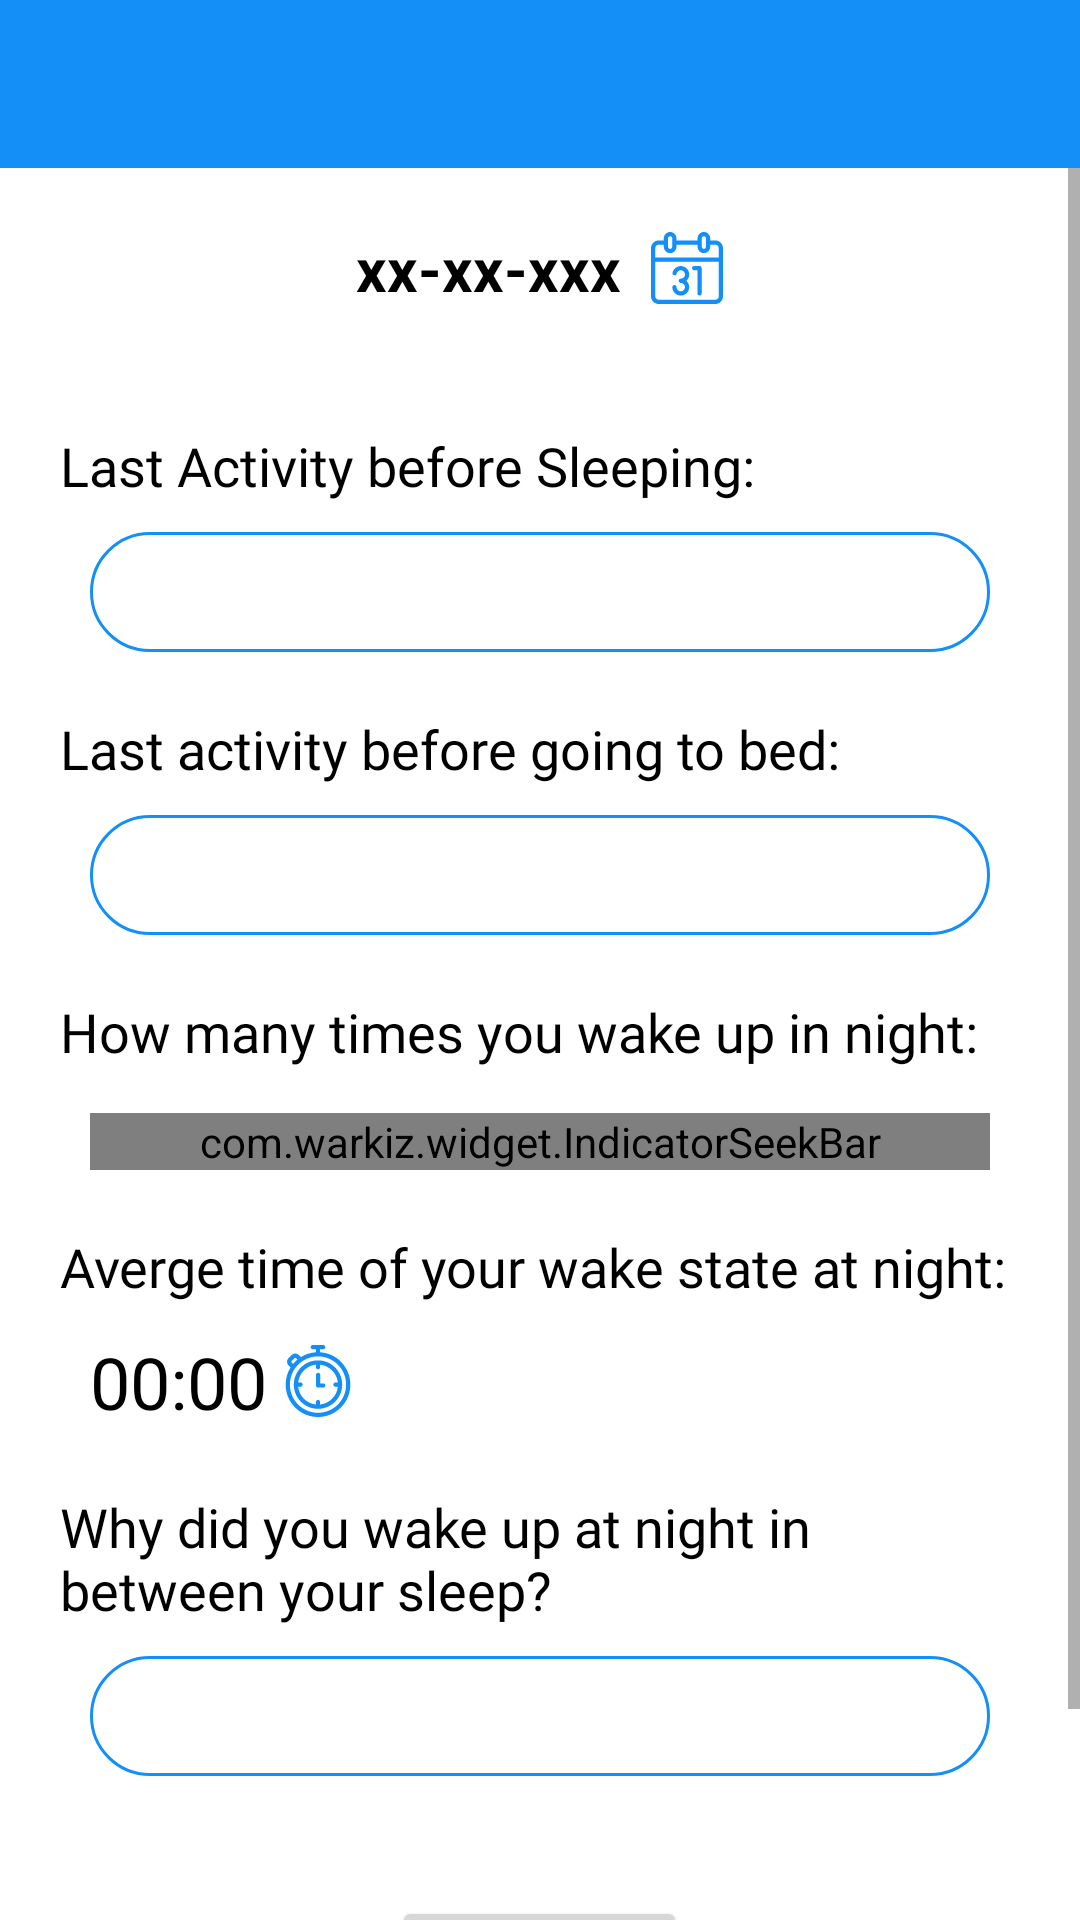

Layout XML and referenced resources for this Android screen:
<!-- AndroidManifest.xml: application theme AppTheme -->
<!-- res/layout/activity_wakeup.xml -->
<?xml version="1.0" encoding="utf-8"?>
<RelativeLayout xmlns:android="http://schemas.android.com/apk/res/android"
    xmlns:app="http://schemas.android.com/apk/res-auto"
    xmlns:tools="http://schemas.android.com/tools"
    android:layout_width="match_parent"
    android:layout_height="match_parent"
    tools:context="com.thesleepconsultingcompany.slumber.ui.sleep.WakeupActivity">
    <include layout="@layout/toolbar_main"
        android:id="@+id/waketool"/>
    <ScrollView
        android:layout_width="match_parent"
        android:layout_height="match_parent"
        android:layout_below="@id/waketool">
        <RelativeLayout
            android:layout_width="match_parent"
            android:layout_height="wrap_content"
            android:layout_marginTop="20dp"
            android:paddingBottom="40dp">
            <TextView
                android:textColor="@color/textcolor"
                android:textStyle="bold"
                android:layout_width="wrap_content"
                android:layout_height="wrap_content"
                android:id="@+id/dateset"
                android:clickable="true"
                android:focusable="true"
                android:text="xx-xx-xxx"
                android:layout_centerHorizontal="true"
                android:drawableEnd="@drawable/ic_calendar"
                android:drawablePadding="10dp"
                android:textSize="20sp"
                />
            <TextView
                android:layout_width="wrap_content"
                android:layout_marginStart="20dp"
                android:layout_marginEnd="20dp"
                android:layout_below="@id/dateset"
                android:layout_marginTop="40dp"
                android:layout_height="wrap_content"
                android:text="Last Activity before Sleeping:"
                android:textSize="18sp"
                android:id="@+id/ques1"
                android:textColor="@color/textcolor"
                android:fontFamily="@font/ubuntu_regular"/>
            <Spinner
                android:layout_width="match_parent"
                android:layout_height="40dp"
                android:background="@drawable/button_design2"
                android:id="@+id/ans1"
                android:layout_marginStart="30dp"
                android:layout_marginEnd="30dp"
                android:textAlignment="center"
                android:layout_marginTop="10dp"
                android:layout_below="@id/ques1"/>
            <TextView
                android:layout_marginTop="20dp"
                android:layout_marginStart="20dp"
                android:layout_marginEnd="20dp"
                android:layout_width="wrap_content"
                android:layout_height="wrap_content"
                android:text="Last activity before going to bed:"
                android:textSize="18sp"
                android:id="@+id/ques2"
                android:textColor="@color/textcolor"
                android:fontFamily="@font/ubuntu_regular"
                android:layout_below="@id/ans1"/>
            <Spinner
                android:layout_width="match_parent"
                android:layout_height="40dp"
                android:id="@+id/ans2"
                android:layout_marginStart="30dp"
                android:textAlignment="center"
                android:background="@drawable/button_design2"
                android:layout_marginEnd="30dp"
                android:layout_marginTop="10dp"
                android:layout_below="@id/ques2"/>
            <ImageView
                android:layout_width="wrap_content"
                android:layout_height="wrap_content"
                android:src="@drawable/ic_arrow_down"
                android:layout_alignTop="@id/ans1"
                android:layout_alignBottom="@id/ans1"
                android:layout_alignEnd="@id/ans1"
                android:padding="10dp" />
            <ImageView
                android:layout_width="wrap_content"
                android:layout_height="wrap_content"
                android:src="@drawable/ic_arrow_down"
                android:layout_alignTop="@id/ans2"
                android:layout_alignBottom="@id/ans2"
                android:layout_alignEnd="@id/ans2"
                android:padding="10dp" />
            <TextView
                android:layout_marginTop="20dp"
                android:layout_marginStart="20dp"
                android:layout_marginEnd="20dp"
                android:layout_width="wrap_content"
                android:layout_height="wrap_content"
                android:text="How many times you wake up in night:"
                android:textSize="18sp"
                android:id="@+id/ques3"
                android:textColor="@color/textcolor"
                android:fontFamily="@font/ubuntu_regular"
                android:layout_below="@id/ans2"/>
            <com.warkiz.widget.IndicatorSeekBar
                android:layout_width="match_parent"
                android:layout_height="wrap_content"
                android:layout_below="@id/ques3"
                app:isb_max="10"
                app:isb_min="0"
                app:isb_show_tick_marks_type="oval"
                app:isb_ticks_count="11"
                app:isb_tick_marks_color="@drawable/tickmarks_selector"
                app:isb_tick_texts_color="@color/torq"
                app:isb_track_progress_color="@color/torq"
                app:isb_track_progress_size="4dp"
                app:isb_show_tick_texts="true"
                app:isb_tick_texts_size="15sp"
                app:isb_tick_marks_size="13dp"
                app:isb_indicator_text_size="18sp"
                app:isb_indicator_color="@color/torq"
                app:isb_track_background_color="@android:color/darker_gray"
                app:isb_track_background_size="2dp"
                android:id="@+id/ans3"
                app:isb_show_indicator="rounded_rectangle"
                app:isb_progress="0"
                app:isb_thumb_color="@color/torq"
                android:layout_marginStart="30dp"
                android:layout_marginEnd="30dp"
                android:layout_marginTop="15dp"/>










            <TextView
                android:layout_marginTop="20dp"
                android:layout_marginStart="20dp"
                android:layout_marginEnd="20dp"
                android:layout_width="wrap_content"
                android:layout_height="wrap_content"
                android:text="Averge time of your wake state at night:"
                android:textSize="18sp"
                android:id="@+id/ques4"
                android:textColor="@color/textcolor"
                android:fontFamily="@font/ubuntu_regular"
                android:layout_below="@id/ans3"/>
            <TextView
                android:layout_width="wrap_content"
                android:layout_height="wrap_content"
                android:layout_below="@id/ques4"
                android:fontFamily="@font/ubuntu_regular"
                android:id="@+id/ans4"
                android:text="00:00"
                android:drawableEnd="@drawable/ic_stopwatch"
                android:drawablePadding="5dp"
                android:layout_marginStart="30dp"
                android:layout_marginEnd="30dp"
                android:textSize="24sp"
                android:layout_marginTop="10dp"
                android:textColor="@color/textcolor"
                android:clickable="true"
                android:focusable="true" />


            <TextView
                android:layout_marginTop="20dp"
                android:layout_marginStart="20dp"
                android:layout_marginEnd="20dp"
                android:layout_width="wrap_content"
                android:layout_height="wrap_content"
                android:text="Why did you wake up at night in between your sleep?"
                android:textSize="18sp"
                android:id="@+id/ques5"
                android:textColor="@color/textcolor"
                android:fontFamily="@font/ubuntu_regular"
                android:layout_below="@id/ans4"/>
            <Spinner
                android:layout_width="match_parent"
                android:layout_height="40dp"
                android:id="@+id/ans5"
                android:layout_marginStart="30dp"
                android:textAlignment="center"
                android:background="@drawable/button_design2"
                android:layout_marginEnd="30dp"
                android:layout_marginTop="10dp"
                android:layout_below="@id/ques5"/>
            <ImageView
                android:layout_width="wrap_content"
                android:layout_height="wrap_content"
                android:src="@drawable/ic_arrow_down"
                android:layout_alignTop="@id/ans5"
                android:layout_alignBottom="@id/ans5"
                android:layout_alignEnd="@id/ans5"
                android:padding="10dp" />
            <Button
                android:layout_width="wrap_content"
                android:layout_height="wrap_content"
                android:text="Add Entry"
                android:layout_below="@id/ans5"
                android:layout_centerHorizontal="true"
                android:layout_marginTop="40dp"
                android:id="@+id/submitwakeup"/>

        </RelativeLayout>
    </ScrollView>
</RelativeLayout>
<!-- res/layout/toolbar_main.xml (included above) -->
<?xml version="1.0" encoding="utf-8"?>
<RelativeLayout xmlns:android="http://schemas.android.com/apk/res/android"
    xmlns:app="http://schemas.android.com/apk/res-auto"
    android:layout_width="match_parent"
    android:layout_height="wrap_content"
    android:layout_alignParentStart="true"
    android:layout_alignParentTop="true"
    android:layout_alignParentEnd="true"
    android:background="@color/torq">

    <androidx.appcompat.widget.Toolbar
        android:id="@+id/toolbarcom"
        android:layout_width="match_parent"
        android:layout_height="?attr/actionBarSize"
        android:theme="@style/ThemeOverlay.AppCompat.Dark.ActionBar"
        app:title=" "
        app:titleTextColor="@color/white" />

    <TextView
        android:id="@+id/tvtitle"
        android:layout_width="wrap_content"
        android:layout_height="wrap_content"
        android:layout_centerInParent="true"
        android:textColor="@color/white"
        android:textSize="20sp" />
</RelativeLayout>
<!-- resources referenced by this layout -->
<resources>
  <string-array name="times">
          <item>1</item>
          <item>2</item>
          <item>3</item>
          <item>4</item>
          <item>5</item>
          <item>6</item>
      </string-array>
  <color name="textcolor">#000</color>
  <color name="torq">#138FF7</color>
  <color name="white">#fff</color>
  <!-- drawable button_design2 (drawable) -->
  <?xml version="1.0" encoding="utf-8"?>
  <selector xmlns:android="http://schemas.android.com/apk/res/android">
      <item android:state_pressed="true">
          <shape android:shape="rectangle">
              <solid android:color="@color/colorSurface" />
              <stroke
                  android:width="1dp"
                  android:color="@color/torq">
              </stroke>
              <corners
                  android:radius="20dp"/>
          </shape>
      </item>
      <item android:state_pressed="false">
          <shape android:shape="rectangle">
              <solid android:color="@color/white" />
              <stroke
                  android:width="1dp"
                  android:color="@color/torq">
              </stroke>
              <corners
                  android:radius="20dp"/>
          </shape>
      </item>
  </selector>
  <!-- drawable ic_calendar (drawable) -->
  <vector android:height="24dp" android:viewportHeight="512"
      android:viewportWidth="512" android:width="24dp" xmlns:android="http://schemas.android.com/apk/res/android">
      <path android:fillColor="#138FF7" android:pathData="m457,60h-36v-15c0,-24.813 -20.187,-45 -45,-45s-45,20.187 -45,45v15h-150v-15c0,-24.813 -20.187,-45 -45,-45s-45,20.187 -45,45v15h-36c-30.327,0 -55,24.673 -55,55v342c0,30.327 24.673,55 55,55h402c30.327,0 55,-24.673 55,-55v-342c0,-30.327 -24.673,-55 -55,-55zM361,45c0,-8.271 6.729,-15 15,-15s15,6.729 15,15v60c0,8.271 -6.729,15 -15,15s-15,-6.729 -15,-15zM121,45c0,-8.271 6.729,-15 15,-15s15,6.729 15,15v60c0,8.271 -6.729,15 -15,15s-15,-6.729 -15,-15zM30,115c0,-13.785 11.215,-25 25,-25h36v15c0,24.813 20.187,45 45,45s45,-20.187 45,-45v-15h150v15c0,24.813 20.187,45 45,45s45,-20.187 45,-45v-15h36c13.785,0 25,11.215 25,25v67h-452zM482,457c0,13.785 -11.215,25 -25,25h-402c-13.785,0 -25,-11.215 -25,-25v-245h452z"/>
      <path android:fillColor="#138FF7" android:pathData="m306.764,272h23.473v165c0,8.284 6.716,15 15,15s15,-6.716 15,-15v-180c0,-8.284 -6.716,-15 -15,-15h-38.473c-8.284,0 -15,6.716 -15,15s6.715,15 15,15z"/>
      <path android:fillColor="#138FF7" android:pathData="m211.764,422c-14.886,0 -27.658,-11.09 -29.71,-25.796 -0.192,-1.378 -0.29,-2.792 -0.29,-4.204 0,-8.284 -6.716,-15 -15,-15s-15,6.716 -15,15c0,2.793 0.194,5.603 0.577,8.35 4.109,29.445 29.655,51.65 59.423,51.65 33.084,0 60,-26.916 60,-60 0,-17.908 -7.896,-33.997 -20.377,-45 12.481,-11.003 20.377,-27.092 20.377,-45 0,-33.084 -26.916,-60 -60,-60 -28.607,0 -53.367,20.35 -58.874,48.387 -1.597,8.129 3.699,16.013 11.828,17.61 8.12,1.596 16.012,-3.699 17.609,-11.828 2.751,-14.004 15.131,-24.169 29.437,-24.169 16.542,0 30,13.458 30,30s-13.458,30 -30,30c-8.284,0 -15,6.716 -15,15s6.716,15 15,15c16.542,0 30,13.458 30,30s-13.458,30 -30,30z"/>
  </vector>
  <!-- drawable ic_stopwatch: vector/xml drawable (drawable, 2071 chars, omitted) -->
  <!-- drawable tickmarks_selector (drawable) -->
  <?xml version="1.0" encoding="utf-8"?>
  <selector xmlns:android="http://schemas.android.com/apk/res/android">
      
      <item android:color="@color/torq" android:state_selected="true" />
      
      <item android:color="@android:color/darker_gray" />
  </selector>
  <style name="AppTheme" parent="Theme.MaterialComponents.Light.NoActionBar">
          
          <item name="colorPrimary">@color/torq</item>
          <item name="colorPrimaryDark">@color/colorPrimaryDark</item>
          <item name="colorAccent">@color/colorAccent</item>
      </style>
  <color name="colorSurface">#F3F9FE</color>
  <color name="colorPrimaryDark">#3700B3</color>
  <color name="colorAccent">#03DAC5</color>
</resources>
